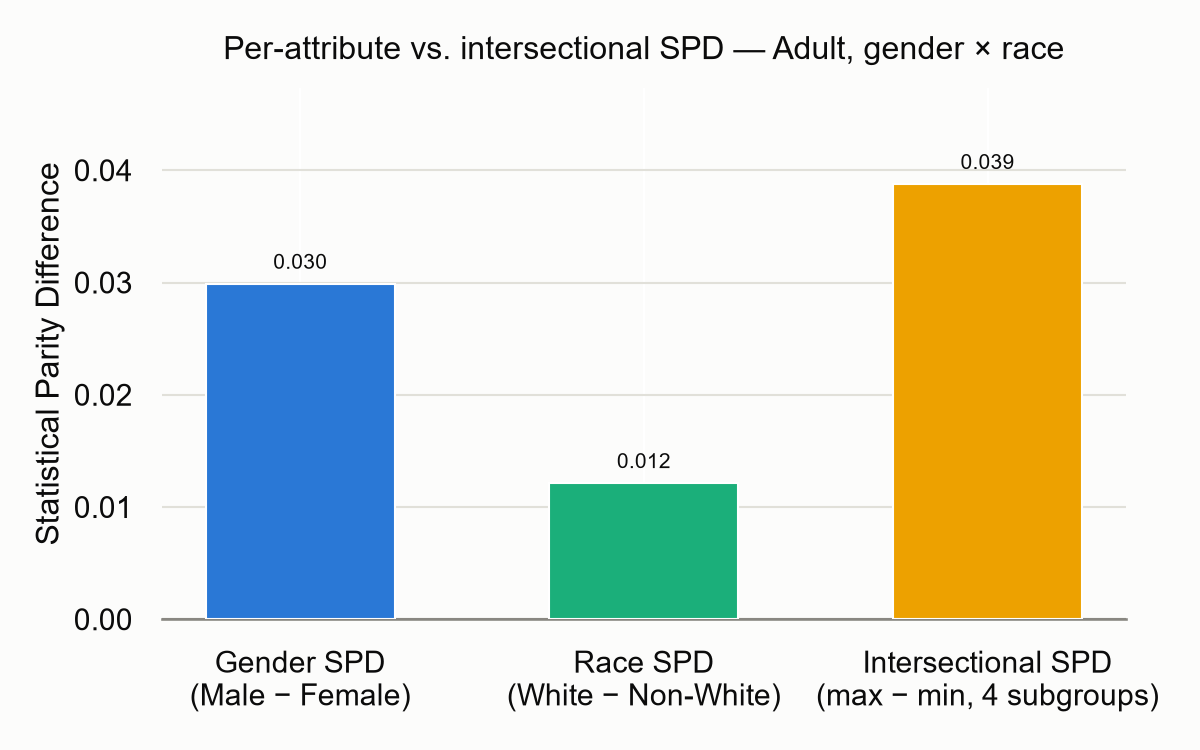

The table this chart was drawn from, first rows:
comparison, spd
Gender SPD (Male - Female), 0.02988
Race SPD (White - Non-White), 0.01213
Intersectional SPD (max-min over 4 subgr…, 0.03877
